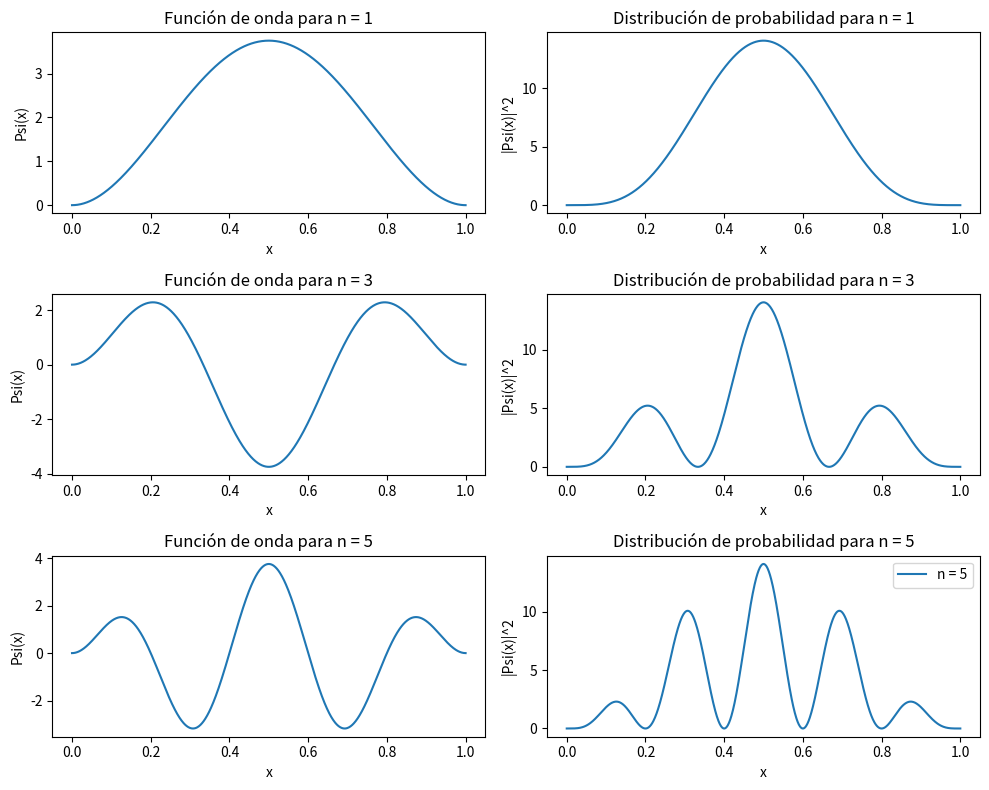

Reproduce this figure in Python.
import numpy as np
import matplotlib.pyplot as plt

a = 1  # Valor de 'a' en la función de onda
A = (30/(a**3))**1/2  # Valor de 'A' en la función de onda
n_valores = [1, 3, 5]  # Valores de 'n' para graficar

def Onda(x, n):
    return A * x * (a - x) * np.sin(n * np.pi * x / a)

def Probabilidad(x, n):
    return (Onda(x, n))**2

x = np.linspace(0, a, 1000)

fig, axs = plt.subplots(len(n_valores), 2, figsize=(10, 8))

for i, n in enumerate(n_valores):
    psi = Onda(x, n)
    prob = Probabilidad(x, n)

    axs[i, 0].plot(x, psi, label=f'n = {n}')
    axs[i, 0].set_title(f'Función de onda para n = {n}')
    axs[i, 0].set_xlabel('x')
    axs[i, 0].set_ylabel('Psi(x)')

    axs[i, 1].plot(x, prob, label=f'n = {n}')
    axs[i, 1].set_title(f'Distribución de probabilidad para n = {n}')
    axs[i, 1].set_xlabel('x')
    axs[i, 1].set_ylabel('|Psi(x)|^2')

plt.tight_layout()
plt.legend()
plt.show()
